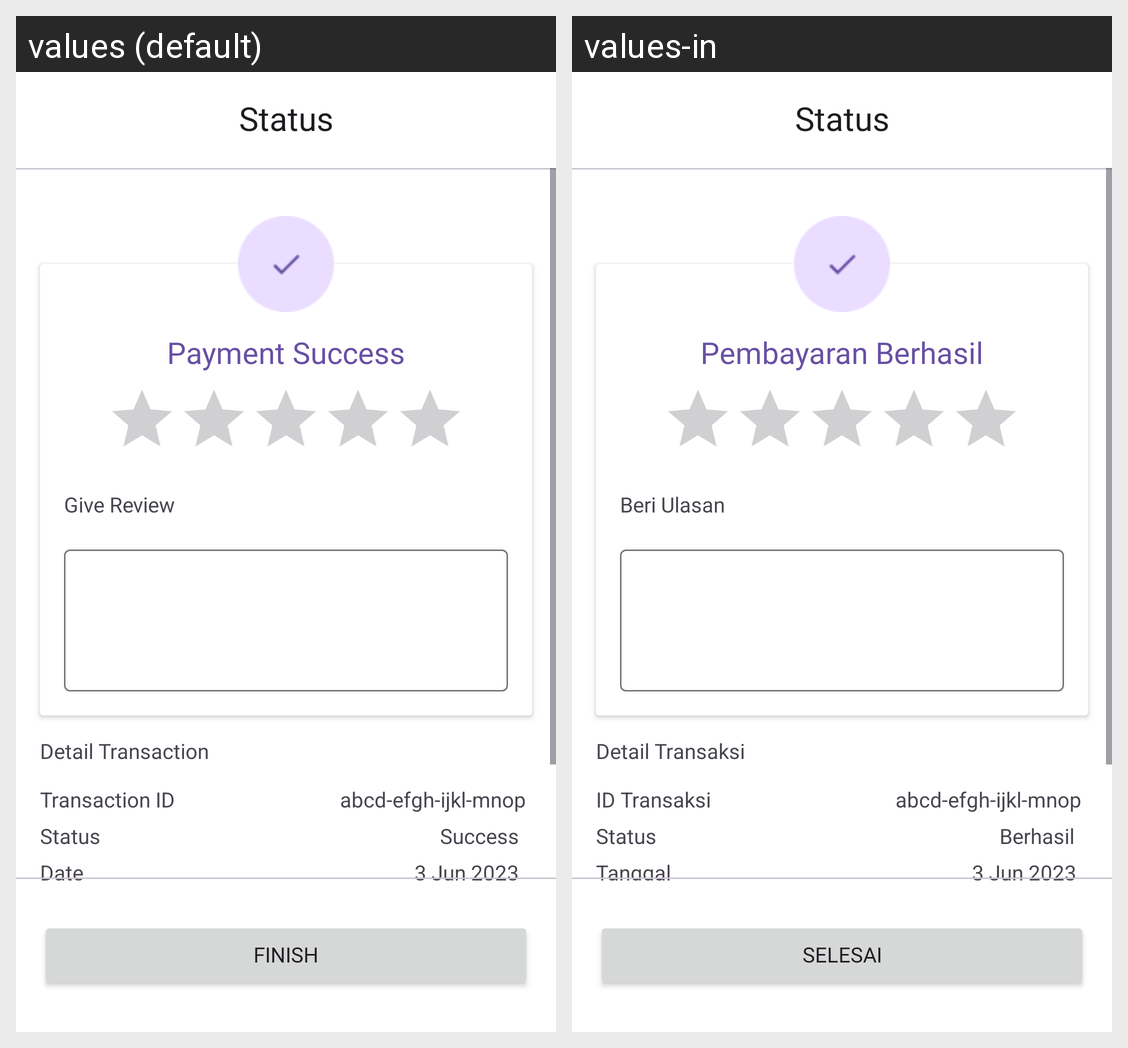

Here is an Android app screen in its default locale and in the app's own translations. Write out the translated-string differences for the strings that appear on this screen.
Android screen res/layout/fragment_status.xml rendered under 2 locales, left to right: values (default), values-in. Device: Nexus 5 (rendered at 1080×1920; each locale shown at half size, 540×960, under a caption strip naming it); theme Base.Theme.Tokopaerbe.
Strings drawn on this screen, with the default value and each locale's value (text and hints the layout hard-codes, and strings that could not be matched under every locale, appear in the picture but are not listed):

status
  values: Status
  values-in: Status

pembayaranBerhasil
  values: Payment Success
  values-in: Pembayaran Berhasil

beriUlasan
  values: Give Review
  values-in: Beri Ulasan

detailTransaksi
  values: Detail Transaction
  values-in: Detail Transaksi

idTransaksi
  values: Transaction ID
  values-in: ID Transaksi

idTransaksiValue
  values: abcd-efgh-ijkl-mnop
  values-in: abcd-efgh-ijkl-mnop

statusValue
  values: Success
  values-in: Berhasil

tanggal
  values: Date
  values-in: Tanggal

tanggalValue
  values: 3 Jun 2023
  values-in: 3 Jun 2023

selesai
  values: Finish
  values-in: Selesai
